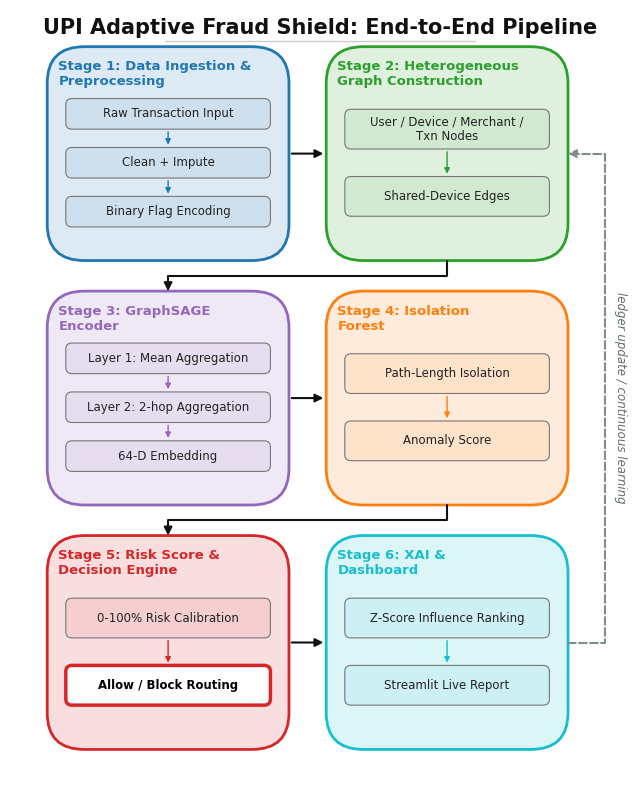

This chart was generated by the following Python code: (Note: this script raises an exception after producing the figure.)
import os
import matplotlib
matplotlib.use('Agg')
import matplotlib.pyplot as plt
import matplotlib.patches as patches
from matplotlib.path import Path
import matplotlib.colors as mcolors

# Set font styling
plt.rcParams['font.family'] = 'sans-serif'
plt.rcParams['font.sans-serif'] = ['DejaVu Sans', 'Arial', 'Helvetica']

def draw_diagram():
    # Figure setup (8x10 inches as requested)
    fig, ax = plt.subplots(figsize=(8, 10), facecolor='#ffffff')
    ax.set_facecolor('#ffffff')
    
    # Hide axes, ticks, spines
    ax.axis('off')
    ax.set_xlim(0, 10)
    ax.set_ylim(0, 12.6)
    
    # Title at the top
    ax.text(5.0, 12.3, "UPI Adaptive Fraud Shield: End-to-End Pipeline", 
            fontsize=15, fontweight='bold', ha='center', va='center', color='#111111')
    
    # Subtitle or decorative line
    ax.plot([2.5, 7.5], [12.1, 12.1], color='#cccccc', lw=1.0)
    
    # Stage configuration
    stages = {
        1: {
            "num": 1,
            "title": "Data Ingestion &\nPreprocessing",
            "color": "#1f77b4",  # Blue theme
            "x": 0.6,
            "y": 8.5,
            "sub_boxes": ["Raw Transaction Input", "Clean + Impute", "Binary Flag Encoding"],
            "highlight_idx": -1
        },
        2: {
            "num": 2,
            "title": "Heterogeneous\nGraph Construction",
            "color": "#2ca02c",  # Green theme
            "x": 5.1,
            "y": 8.5,
            "sub_boxes": ["User / Device / Merchant /\nTxn Nodes", "Shared-Device Edges"],
            "highlight_idx": -1
        },
        3: {
            "num": 3,
            "title": "GraphSAGE\nEncoder",
            "color": "#9467bd",  # Purple theme
            "x": 0.6,
            "y": 4.5,
            "sub_boxes": ["Layer 1: Mean Aggregation", "Layer 2: 2-hop Aggregation", "64-D Embedding"],
            "highlight_idx": -1
        },
        4: {
            "num": 4,
            "title": "Isolation\nForest",
            "color": "#ff7f0e",  # Orange theme
            "x": 5.1,
            "y": 4.5,
            "sub_boxes": ["Path-Length Isolation", "Anomaly Score"],
            "highlight_idx": -1
        },
        5: {
            "num": 5,
            "title": "Risk Score &\nDecision Engine",
            "color": "#d62728",  # Red theme
            "x": 0.6,
            "y": 0.5,
            "sub_boxes": ["0-100% Risk Calibration", "Allow / Block Routing"],
            "highlight_idx": 1  # Highlight the second sub-box (0-indexed: index 1)
        },
        6: {
            "num": 6,
            "title": "XAI &\nDashboard",
            "color": "#17becf",  # Teal theme
            "x": 5.1,
            "y": 0.5,
            "sub_boxes": ["Z-Score Influence Ranking", "Streamlit Live Report"],
            "highlight_idx": -1
        }
    }
    
    # Drawing Stage Panels and Sub-boxes
    panel_w = 3.9
    panel_h = 3.5
    pad = 0.6  # requested boxstyle="round,pad=0.6"
    
    # We will draw the panels
    for s_id, s in stages.items():
        x_min, y_min = s["x"], s["y"]
        x_max, y_max = x_min + panel_w, y_min + panel_h
        theme_color = s["color"]
        
        # 15% opacity fill of theme color, 2px colored border
        fc = mcolors.to_rgba(theme_color, alpha=0.15)
        ec = mcolors.to_rgba(theme_color, alpha=1.0)
        
        # Draw the main stage panel
        panel_patch = patches.FancyBboxPatch(
            (x_min + pad, y_min + pad),
            panel_w - 2 * pad,
            panel_h - 2 * pad,
            boxstyle=f"round,pad={pad}",
            ec=ec,
            fc=fc,
            lw=2.0
        )
        ax.add_patch(panel_patch)
        
        # Add Stage Title in top-left of the panel (aligned to avoid overlapping)
        ax.text(
            x_min + 0.18,
            y_max - 0.45,
            f"Stage {s['num']}: {s['title']}",
            fontsize=9.5,
            fontweight='bold',
            color=theme_color,
            ha='left',
            va='center',
            linespacing=1.2
        )
        
        # Draw sub-boxes inside the panel
        sub_boxes = s["sub_boxes"]
        n_sub = len(sub_boxes)
        x_center = x_min + panel_w / 2.0
        box_w = 3.3
        box_pad = 0.1
        
        if n_sub == 3:
            # Centers for 3 sub-boxes
            centers_y = [y_max - 1.1, y_max - 1.9, y_max - 2.7]
            box_h = 0.5
        else:
            # Centers for 2 sub-boxes
            centers_y = [y_max - 1.35, y_max - 2.45]
            box_h = 0.65
            
        for idx, label in enumerate(sub_boxes):
            cy = centers_y[idx]
            is_highlighted = (idx == s["highlight_idx"])
            
            # Sub-box styling (white or 8% fill, thin border)
            sub_ec = theme_color if is_highlighted else '#777777'
            sub_fc = '#ffffff' if is_highlighted else mcolors.to_rgba(theme_color, alpha=0.08)
            sub_lw = 2.5 if is_highlighted else 0.8
            
            sub_patch = patches.FancyBboxPatch(
                (x_center - box_w / 2.0 + box_pad, cy - box_h / 2.0 + box_pad),
                box_w - 2 * box_pad,
                box_h - 2 * box_pad,
                boxstyle=f"round,pad={box_pad}",
                ec=sub_ec,
                fc=sub_fc,
                lw=sub_lw
            )
            ax.add_patch(sub_patch)
            
            # Centered label text
            lbl_weight = 'bold' if is_highlighted else 'normal'
            lbl_color = '#000000' if is_highlighted else '#222222'
            ax.text(
                x_center,
                cy,
                label,
                fontsize=8.5,
                fontweight=lbl_weight,
                color=lbl_color,
                ha='center',
                va='center'
            )
            
            # Internal flow arrows
            if idx < n_sub - 1:
                next_cy = centers_y[idx + 1]
                arrow_y_start = cy - box_h / 2.0
                arrow_y_end = next_cy + box_h / 2.0
                
                inner_arrow = patches.FancyArrowPatch(
                    (x_center, arrow_y_start),
                    (x_center, arrow_y_end),
                    arrowstyle="-|>",
                    color=theme_color,
                    lw=1.0,
                    mutation_scale=8
                )
                ax.add_patch(inner_arrow)
                
    # --- CONNECTIONS ---
    # Solid black arrows connecting stages 1->2->3->4->5->6
    arrow_color = '#111111'
    arrow_lw = 1.5
    arrow_mutation = 12
    
    # 1 -> 2: Horizontal
    # Stage 1 right edge to Stage 2 left edge
    arrow_1_2 = patches.FancyArrowPatch(
        (0.6 + panel_w, 8.5 + panel_h / 2.0),
        (5.1, 8.5 + panel_h / 2.0),
        arrowstyle="-|>",
        color=arrow_color,
        lw=arrow_lw,
        mutation_scale=arrow_mutation,
        shrinkA=2,
        shrinkB=2
    )
    ax.add_patch(arrow_1_2)
    
    # 2 -> 3: Stepped
    # Stage 2 bottom center to Stage 3 top center
    path_2_3 = Path([
        (5.1 + panel_w/2.0, 8.5),
        (5.1 + panel_w/2.0, 8.25),
        (0.6 + panel_w/2.0, 8.25),
        (0.6 + panel_w/2.0, 8.0)
    ], [Path.MOVETO, Path.LINETO, Path.LINETO, Path.LINETO])
    arrow_2_3 = patches.FancyArrowPatch(
        path=path_2_3,
        arrowstyle="-|>",
        color=arrow_color,
        lw=arrow_lw,
        mutation_scale=arrow_mutation,
        shrinkA=2,
        shrinkB=2
    )
    ax.add_patch(arrow_2_3)
    
    # 3 -> 4: Horizontal
    # Stage 3 right edge to Stage 4 left edge
    arrow_3_4 = patches.FancyArrowPatch(
        (0.6 + panel_w, 4.5 + panel_h / 2.0),
        (5.1, 4.5 + panel_h / 2.0),
        arrowstyle="-|>",
        color=arrow_color,
        lw=arrow_lw,
        mutation_scale=arrow_mutation,
        shrinkA=2,
        shrinkB=2
    )
    ax.add_patch(arrow_3_4)
    
    # 4 -> 5: Stepped
    # Stage 4 bottom center to Stage 5 top center
    path_4_5 = Path([
        (5.1 + panel_w/2.0, 4.5),
        (5.1 + panel_w/2.0, 4.25),
        (0.6 + panel_w/2.0, 4.25),
        (0.6 + panel_w/2.0, 4.0)
    ], [Path.MOVETO, Path.LINETO, Path.LINETO, Path.LINETO])
    arrow_4_5 = patches.FancyArrowPatch(
        path=path_4_5,
        arrowstyle="-|>",
        color=arrow_color,
        lw=arrow_lw,
        mutation_scale=arrow_mutation,
        shrinkA=2,
        shrinkB=2
    )
    ax.add_patch(arrow_4_5)
    
    # 5 -> 6: Horizontal
    # Stage 5 right edge to Stage 6 left edge
    arrow_5_6 = patches.FancyArrowPatch(
        (0.6 + panel_w, 0.5 + panel_h / 2.0),
        (5.1, 0.5 + panel_h / 2.0),
        arrowstyle="-|>",
        color=arrow_color,
        lw=arrow_lw,
        mutation_scale=arrow_mutation,
        shrinkA=2,
        shrinkB=2
    )
    ax.add_patch(arrow_5_6)
    
    # --- FEEDBACK LOOP ---
    # One dashed gray arrow looping from Stage 6 back to Stage 2
    path_feedback = Path([
        (5.1 + panel_w, 0.5 + panel_h / 2.0),
        (9.6, 0.5 + panel_h / 2.0),
        (9.6, 8.5 + panel_h / 2.0),
        (5.1 + panel_w, 8.5 + panel_h / 2.0)
    ], [Path.MOVETO, Path.LINETO, Path.LINETO, Path.LINETO])
    
    feedback_arrow = patches.FancyArrowPatch(
        path=path_feedback,
        arrowstyle="-|>",
        linestyle="--",
        color="#7f8c8d",
        lw=1.5,
        mutation_scale=arrow_mutation,
        shrinkA=2,
        shrinkB=2
    )
    ax.add_patch(feedback_arrow)
    
    # Label for feedback loop: "ledger update / continuous learning" in small italic text
    # Placed vertically along the path x = 9.6
    ax.text(
        9.75,
        (2.25 + 10.25) / 2.0,  # mid point y
        "ledger update / continuous learning",
        fontsize=8.5,
        fontstyle='italic',
        color='#5f6c6d',
        ha='left',
        va='center',
        rotation=270
    )
    
    # Save the figure tight-cropped
    base_dir = os.path.dirname(os.path.dirname(os.path.abspath(__file__)))
    png_path = os.path.join(base_dir, "architecture_diagram.png")
    svg_path = os.path.join(base_dir, "architecture_diagram.svg")
    
    plt.savefig(png_path, dpi=300, bbox_inches='tight', facecolor='#ffffff')
    plt.savefig(svg_path, bbox_inches='tight', facecolor='#ffffff')
    plt.close()
    
    print(f"Successfully generated and saved architecture diagram:")
    print(f"  PNG (300 DPI): {png_path}")
    print(f"  SVG:          {svg_path}")

if __name__ == "__main__":
    draw_diagram()
